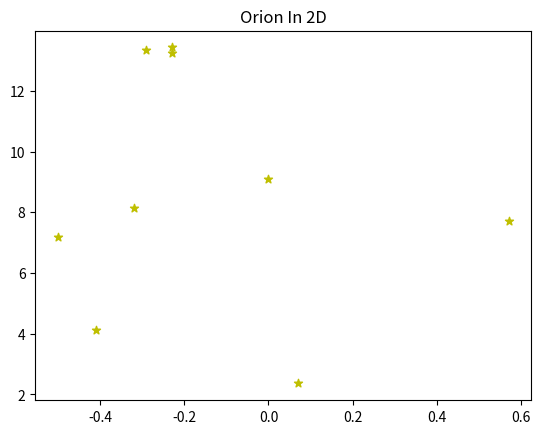
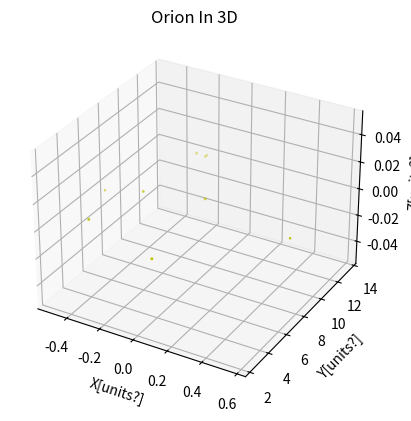

Recreate these plots in Python, in order.

# coding: utf-8

# ## Project: Visualizing the Orion Constellation
# 
# [redacted]
# 
# As a researcher on the Hayden Planetarium team, you are in charge of visualizing the Orion constellation in 3D using the Matplotlib function `.scatter()`. To learn more about the `.scatter()` you can see the Matplotlib documentation [here](https://matplotlib.org/api/_as_gen/matplotlib.pyplot.scatter.html). 
# 
# You will create a rotate-able visualization of the position of the Orion's stars and get a better sense of their actual positions. To achieve this, you will be mapping real data from outer space that maps the position of the stars in the sky
# 
# The goal of the project is to understand spatial perspective. Once you visualize Orion in both 2D and 3D, you will be able to see the difference in the constellation shape humans see from earth versus the actual position of the stars that make up this constellation. 
# 
# <img src="https://upload.wikimedia.org/wikipedia/commons/9/91/Orion_constellation_with_star_labels.jpg" alt="Orion" style="width: 400px;"/>
# 
# 

# ## 1. Set-Up
# The following set-up is new and specific to the project. It is very similar to the way you have imported Matplotlib in previous lessons.
# 
# + Add `%matplotlib notebook` in the cell below. This is a new statement that you may not have seen before. It will allow you to be able to rotate your visualization in this jupyter notebook.
# 
# + We will be using a subset of Matplotlib: `matplotlib.pyplot`. Import the subset as you have been importing it in previous lessons: `from matplotlib import pyplot as plt`
# 
# 
# + In order to see our 3D visualization, we also need to add this new line after we import Matplotlib:
# `from mpl_toolkits.mplot3d import Axes3D`
# 

# In[2]:


import matplotlib
from matplotlib import pyplot as plt
import mpl_toolkits.mplot3d
from mpl_toolkits.mplot3d import Axes3D as ax3d


# ## 2. Get familiar with real data
# 
# Astronomers describe a star's position in the sky by using a pair of angles: declination and right ascension. Declination is similar to longitude, but it is projected on the celestian fear. Right ascension is known as the "hour angle" because it accounts for time of day and earth's rotaiton. Both angles are relative to the celestial equator. You can learn more about star position [here](https://en.wikipedia.org/wiki/Star_position).
# 
# The `x`, `y`, and `z` lists below are composed of the x, y, z coordinates for each star in the collection of stars that make up the Orion constellation as documented in a paper by Nottingham Trent Univesity on "The Orion constellation as an installation" found [here](https://arxiv.org/ftp/arxiv/papers/1110/1110.3469.pdf).
# 
# Spend some time looking at `x`, `y`, and `z`, does each fall within a range?

# In[5]:


# Orion
x = [-0.41, 0.57, 0.07, 0.00, -0.29, -0.32,-0.50,-0.23, -0.23]
y = [4.12, 7.71, 2.36, 9.10, 13.35, 8.13, 7.19, 13.25,13.43]
z = [2.06, 0.84, 1.56, 2.07, 2.36, 1.72, 0.66, 1.25,1.38]


# ## 3. Create a 2D Visualization
# 
# Before we visualize the stars in 3D, let's get a sense of what they look like in 2D. 
# 
# Create a figure for the 2d plot and save it to a variable name `fig`. (hint: `plt.figure()`)
# 
# Add your subplot `.add_subplot()` as the single subplot, with `1,1,1`.(hint: `add_subplot(1,1,1)`)
# 
# Use the scatter [function](https://matplotlib.org/api/_as_gen/matplotlib.pyplot.scatter.html) to visualize your `x` and `y` coordinates. (hint: `.scatter(x,y)`)
# 
# Render your visualization. (hint: `plt.show()`)
# 
# Does the 2D visualization look like the Orion constellation we see in the night sky? Do you recognize its shape in 2D? There is a curve to the sky, and this is a flat visualization, but we will visualize it in 3D in the next step to get a better sense of the actual star positions. 

# In[11]:


fig = plt.figure()
plt.subplot(1,1,1)
plt.scatter(x,y, marker = '*', color = 'y')
plt.title('Orion In 2D')
plt.show()


# ## 4. Create a 3D Visualization
# 
# Create a figure for the 3D plot and save it to a variable name `fig_3d`. (hint: `plt.figure()`)
# 
# 
# Since this will be a 3D projection, we want to make to tell Matplotlib this will be a 3D plot.  
# 
# To add a 3D projection, you must include a the projection argument. It would look like this:
# ```py
# projection="3d"
# ```
# 
# Add your subplot with `.add_subplot()` as the single subplot `1,1,1` and specify your `projection` as `3d`:
# 
# `fig_3d.add_subplot(1,1,1,projection="3d")`)
# 
# Since this visualization will be in 3D, we will need our third dimension. In this case, our `z` coordinate. 
# 
# Create a new variable `constellation3d` and call the scatter [function](https://matplotlib.org/api/_as_gen/matplotlib.pyplot.scatter.html) with your `x`, `y` and `z` coordinates. 
# 
# Include `z` just as you have been including the other two axes. (hint: `.scatter(x,y,z)`)
# 
# Render your visualization. (hint `plt.show()`.)
# 

# In[29]:


fig_3d = plt.figure()
ax = fig_3d.add_subplot(1,1,1, projection = '3d')
ax.constellation3d = plt.scatter(x, y, z, marker = '*' , color = 'y')
plt.title('Orion In 3D')
plt.xlabel('X[units?]')
plt.ylabel('Y[units?]')
ax.set_zlabel('Z[units?]')
plt.show()


# ## 5. Rotate and explore
# 
# Use your mouse to click and drag the 3D visualization in the previous step. This will rotate the scatter plot. As you rotate, can you see Orion from different angles? 
# 
# Note: The on and off button that appears above the 3D scatter plot allows you to toggle rotation of your 3D visualization in your notebook.
# 
# Take your time, rotate around! Remember, this will never look exactly like the Orion we see from Earth. The visualization does not curve as the night sky does.
# There is beauty in the new understanding of Earthly perspective! We see the shape of the warrior Orion because of Earth's location in the universe and the location of the stars in that constellation.
# 
# Feel free to map more stars by looking up other celestial x, y, z coordinates [here](http://www.stellar-database.com/).
# 
